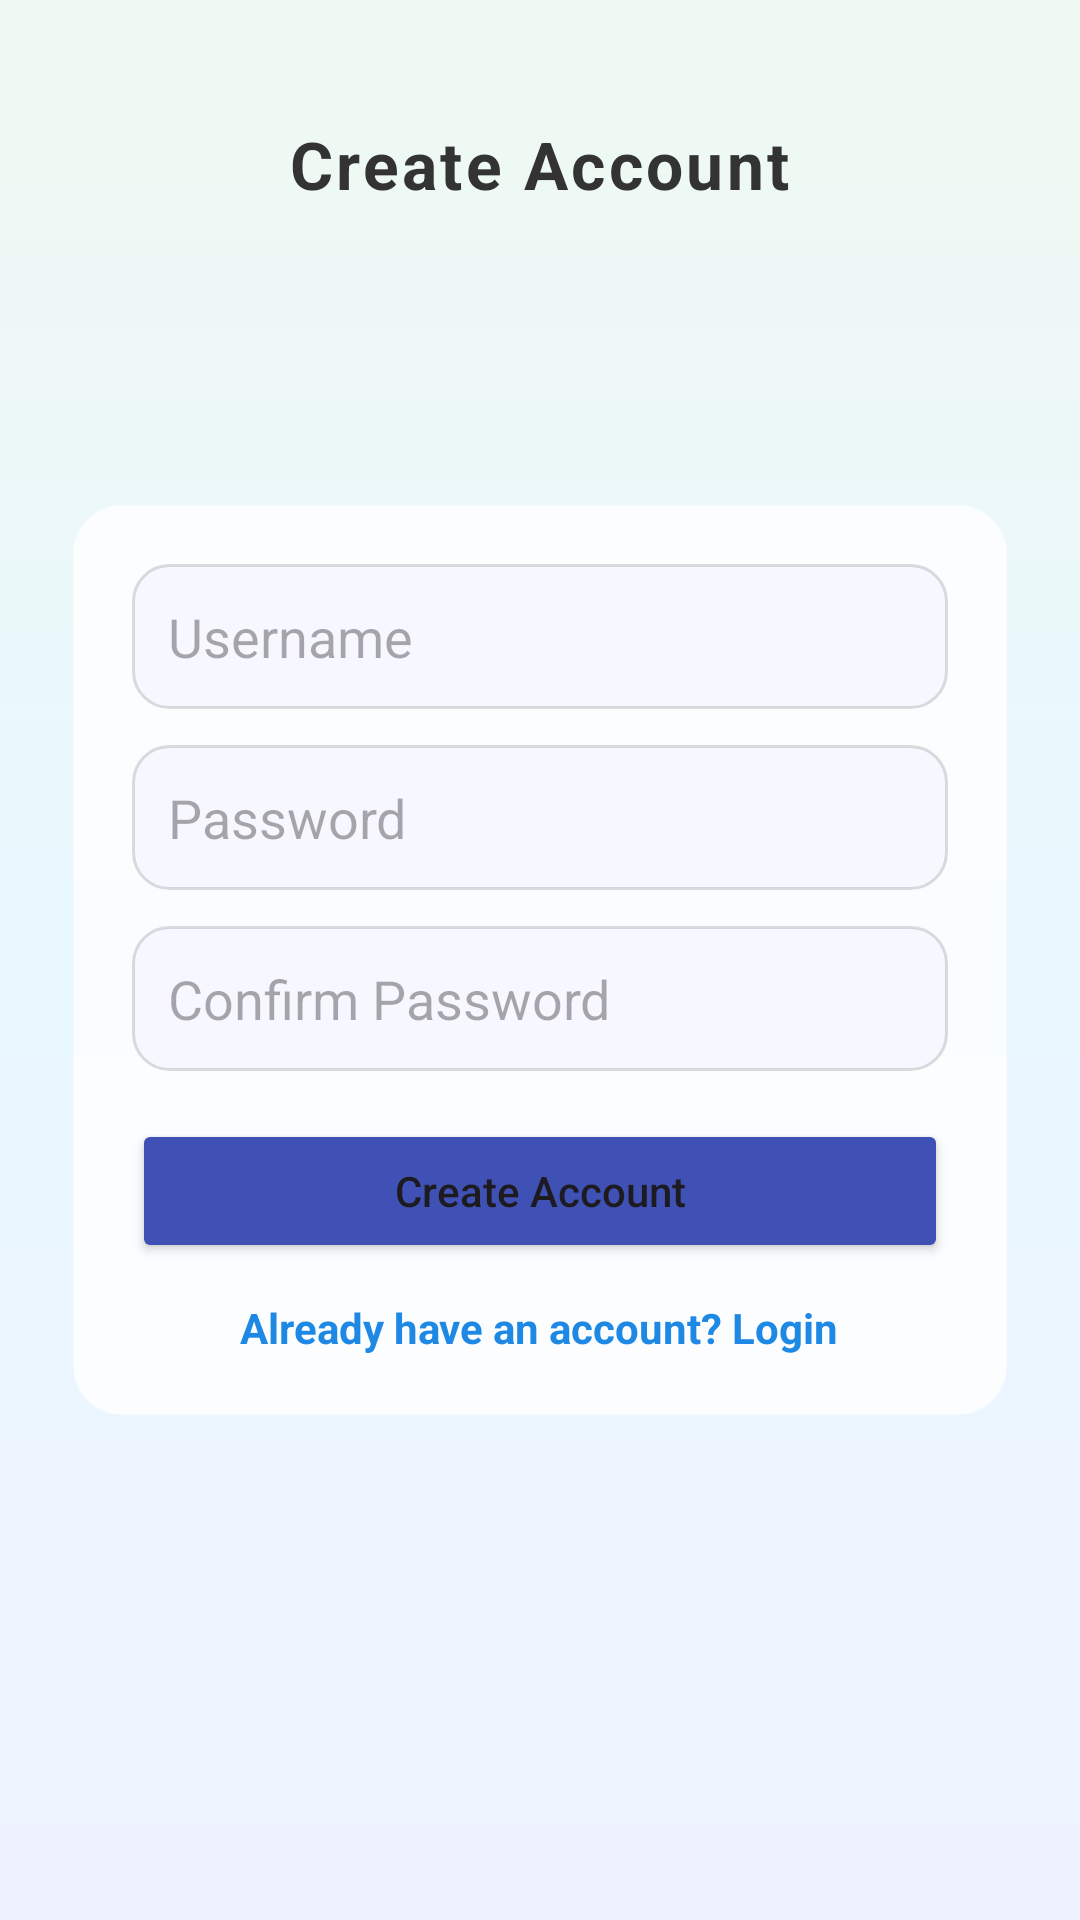

Here is an Android app screen rendered from its layout file. Give the layout XML and the strings, colors and styles it references.
<!-- AndroidManifest.xml: application theme Theme.LibraryBookingApp -->
<!-- res/layout/activity_register.xml -->
<?xml version="1.0" encoding="utf-8"?>
<androidx.constraintlayout.widget.ConstraintLayout
    xmlns:android="http://schemas.android.com/apk/res/android"
    xmlns:app="http://schemas.android.com/apk/res-auto"
    android:layout_width="match_parent"
    android:layout_height="match_parent"
    android:background="@drawable/bg_soft_gradient">

    
    <LinearLayout
        android:id="@+id/headerRegister"
        android:layout_width="0dp"
        android:layout_height="wrap_content"
        android:orientation="vertical"
        android:gravity="center_horizontal"
        android:paddingTop="32dp"
        android:paddingBottom="8dp"
        app:layout_constraintTop_toTopOf="parent"
        app:layout_constraintStart_toStartOf="parent"
        app:layout_constraintEnd_toEndOf="parent">

        <ImageView
            android:id="@+id/imgLogoRegister"
            android:layout_width="72dp"
            android:layout_height="72dp"
            android:contentDescription="Logo Libraryku"
            android:visibility="gone" />

        <TextView
            android:id="@+id/tvHeaderRegister"
            android:layout_width="wrap_content"
            android:layout_height="wrap_content"
            android:text="Create Account"
            android:textSize="22sp"
            android:textStyle="bold"
            android:textColor="#333333"
            android:letterSpacing="0.05"
            android:paddingTop="8dp" />
    </LinearLayout>

    
    <LinearLayout
        android:id="@+id/formCardRegister"
        android:layout_width="0dp"
        android:layout_height="wrap_content"
        android:orientation="vertical"
        android:padding="20dp"
        android:background="@drawable/bg_form_rounded"
        app:layout_constraintTop_toBottomOf="@id/headerRegister"
        app:layout_constraintBottom_toBottomOf="parent"
        app:layout_constraintStart_toStartOf="parent"
        app:layout_constraintEnd_toEndOf="parent"
        app:layout_constraintVertical_bias="0.35"
        android:layout_marginStart="24dp"
        android:layout_marginEnd="24dp">

        <EditText
            android:id="@+id/etNewUser"
            android:layout_width="match_parent"
            android:layout_height="wrap_content"
            android:hint="Username"
            android:padding="12dp"
            android:background="@drawable/bg_input_rounded"
            android:inputType="textPersonName" />

        <EditText
            android:id="@+id/etNewPass"
            android:layout_width="match_parent"
            android:layout_height="wrap_content"
            android:hint="Password"
            android:inputType="textPassword"
            android:padding="12dp"
            android:background="@drawable/bg_input_rounded"
            android:layout_marginTop="12dp" />

        <EditText
            android:id="@+id/etConfirmPass"
            android:layout_width="match_parent"
            android:layout_height="wrap_content"
            android:hint="Confirm Password"
            android:inputType="textPassword"
            android:padding="12dp"
            android:background="@drawable/bg_input_rounded"
            android:layout_marginTop="12dp" />

        <Button
            android:id="@+id/btnCreateAccount"
            android:layout_width="match_parent"
            android:layout_height="wrap_content"
            android:text="Create Account"
            android:layout_marginTop="16dp"
            android:backgroundTint="#3F51B5"
            android:textAllCaps="false" />

        <TextView
            android:id="@+id/tvBackToLogin"
            android:layout_width="wrap_content"
            android:layout_height="wrap_content"
            android:text="Already have an account? Login"
            android:textColor="#1E88E5"
            android:textStyle="bold"
            android:paddingTop="12dp"
            android:layout_gravity="center_horizontal" />
    </LinearLayout>

</androidx.constraintlayout.widget.ConstraintLayout>
<!-- resources referenced by this layout -->
<resources>
  <!-- drawable bg_form_rounded (drawable) -->
  <?xml version="1.0" encoding="utf-8"?>
  <shape xmlns:android="http://schemas.android.com/apk/res/android">
      <solid android:color="#CCFFFFFF" />
      <corners android:radius="16dp" />
      <padding
          android:left="8dp"
          android:top="8dp"
          android:right="8dp"
          android:bottom="8dp" />
      <stroke
          android:width="1dp"
          android:color="#22FFFFFF" />
  </shape>
  <!-- drawable bg_input_rounded (drawable) -->
  <?xml version="1.0" encoding="utf-8"?>
  <shape xmlns:android="http://schemas.android.com/apk/res/android">
      <solid android:color="#F7F8FF" />
      <corners android:radius="12dp" />
      <stroke
          android:width="1dp"
          android:color="#22000000" />
  </shape>
  <!-- drawable bg_soft_gradient (drawable) -->
  <?xml version="1.0" encoding="utf-8"?>
  <shape xmlns:android="http://schemas.android.com/apk/res/android">
      <gradient
          android:type="linear"
          android:angle="90"
          android:startColor="#FFEEF2FF"
          android:centerColor="#FFE9F7FF"
          android:endColor="#FFEFF9F2" />
  </shape>
  <style name="Theme.LibraryBookingApp" parent="Base.Theme.LibraryBookingApp" />
  <style name="Base.Theme.LibraryBookingApp" parent="Theme.Material3.DayNight.NoActionBar">
          
          
      </style>
</resources>
